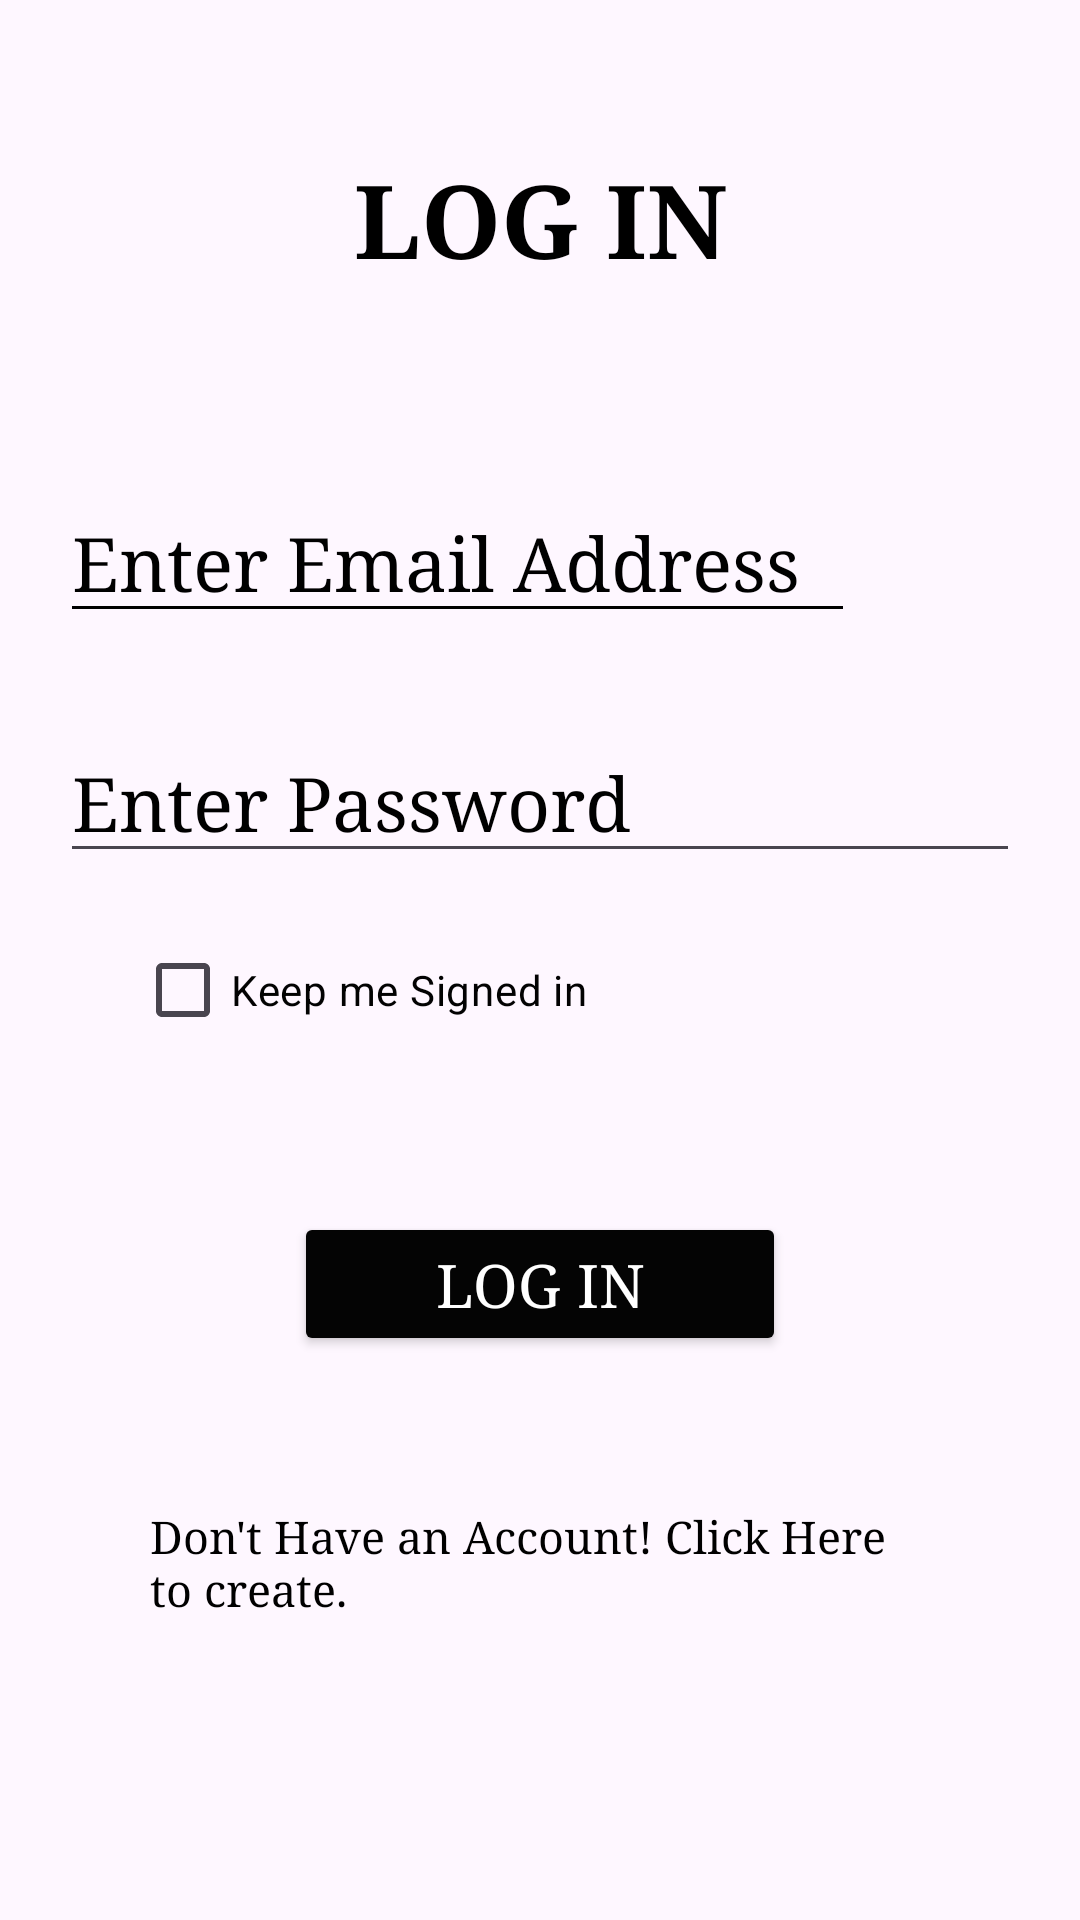

Reconstruct the res/layout file that produces this screen, plus the resources it refers to.
<!-- AndroidManifest.xml: application theme Theme.LastAttempt -->
<!-- res/layout/activity_main.xml -->
<?xml version="1.0" encoding="utf-8"?>
<LinearLayout xmlns:android="http://schemas.android.com/apk/res/android"
    xmlns:app="http://schemas.android.com/apk/res-auto"
    xmlns:tools="http://schemas.android.com/tools"
    android:layout_width="match_parent"
    android:layout_height="match_parent"
    android:orientation="vertical"
        tools:context=".carnum">


    <TextView
        android:id="@+id/Txt_gotoreg"
        android:layout_width="match_parent"
        android:layout_height="wrap_content"
        android:layout_marginLeft="80dp"
        android:layout_marginTop="50sp"
        android:textColor="@color/black"
        android:textStyle="bold"
        android:textAlignment="center"
        android:layout_marginRight="80dp"
        android:layout_marginBottom="50sp"
        android:fontFamily="serif"
        android:text="LOG IN"
        android:textSize="34sp"
        android:gravity="center_horizontal" />


    <EditText
        android:id="@+id/EditlogEmail"
        android:layout_width="265dp"
        android:layout_height="wrap_content"
        android:layout_marginLeft="20sp"
        android:layout_marginTop="15sp"
        android:layout_marginRight="20sp"

        android:backgroundTint="@color/black"
        android:ems="10"
        android:fontFamily="serif"
        android:hint="Enter Email Address"
        android:inputType="textEmailAddress"
        android:minHeight="50sp"
        android:textColorHint="@color/black"
        android:textSize="25sp"
        tools:layout_editor_absoluteX="69dp"
        tools:layout_editor_absoluteY="60dp" />

    <EditText
        android:id="@+id/EditlogPass"
        android:layout_width="match_parent"
        android:layout_height="wrap_content"
        android:layout_marginLeft="20sp"
        android:layout_marginTop="30sp"
        android:layout_marginRight="20sp"
        android:ems="10"
        android:fontFamily="serif"
        android:hint="Enter Password"
        android:inputType="textPassword"
        android:minHeight="50dp"
        android:textColorHint="@color/black"
        android:textSize="25sp"
        tools:layout_editor_absoluteX="69dp"
        tools:layout_editor_absoluteY="60dp" />


    <CheckBox
        android:layout_width="wrap_content"
        android:layout_height="wrap_content"
        android:layout_marginTop="15dp"
        android:layout_marginLeft="45sp"
        android:buttonTint="#FFFBF6"
        android:hint="#FFFBF6"
        android:text="Keep me Signed in "
        android:textColor="#020202" />

    <Button
        android:id="@+id/btn_login"
        android:layout_width="match_parent"
        android:layout_height="wrap_content"
        android:layout_marginLeft="98dp"
        android:layout_marginTop="50sp"
        android:fontFamily="serif"
        android:layout_marginRight="98dp"
        android:backgroundTint="#040404"
        android:text="Log In"
        android:textColor="@color/white"
        android:textSize="20sp" />

    <TextView
        android:id="@+id/TV_login"
        android:layout_width="match_parent"
        android:layout_height="wrap_content"
        android:layout_marginLeft="50sp"
        android:fontFamily="serif"
        android:layout_marginTop="50sp"
        android:layout_marginRight="50sp"
        android:gravity="fill_horizontal"
        android:text="Don't Have an Account! Click Here to create."
        android:textColor="@color/black"
        android:textSize="15sp" />

</LinearLayout>
<!-- resources referenced by this layout -->
<resources>
  <style name="Theme.LastAttempt" parent="Base.Theme.LastAttempt" />
  <style name="Base.Theme.LastAttempt" parent="Theme.Material3.DayNight.NoActionBar">
          
          
      </style>
  <!-- not gathered from this repository: default colours our renderer supplied (Android Studio template values) -->
  <color name="black">#FF000000</color>
  <color name="white">#FFFFFFFF</color>
</resources>
